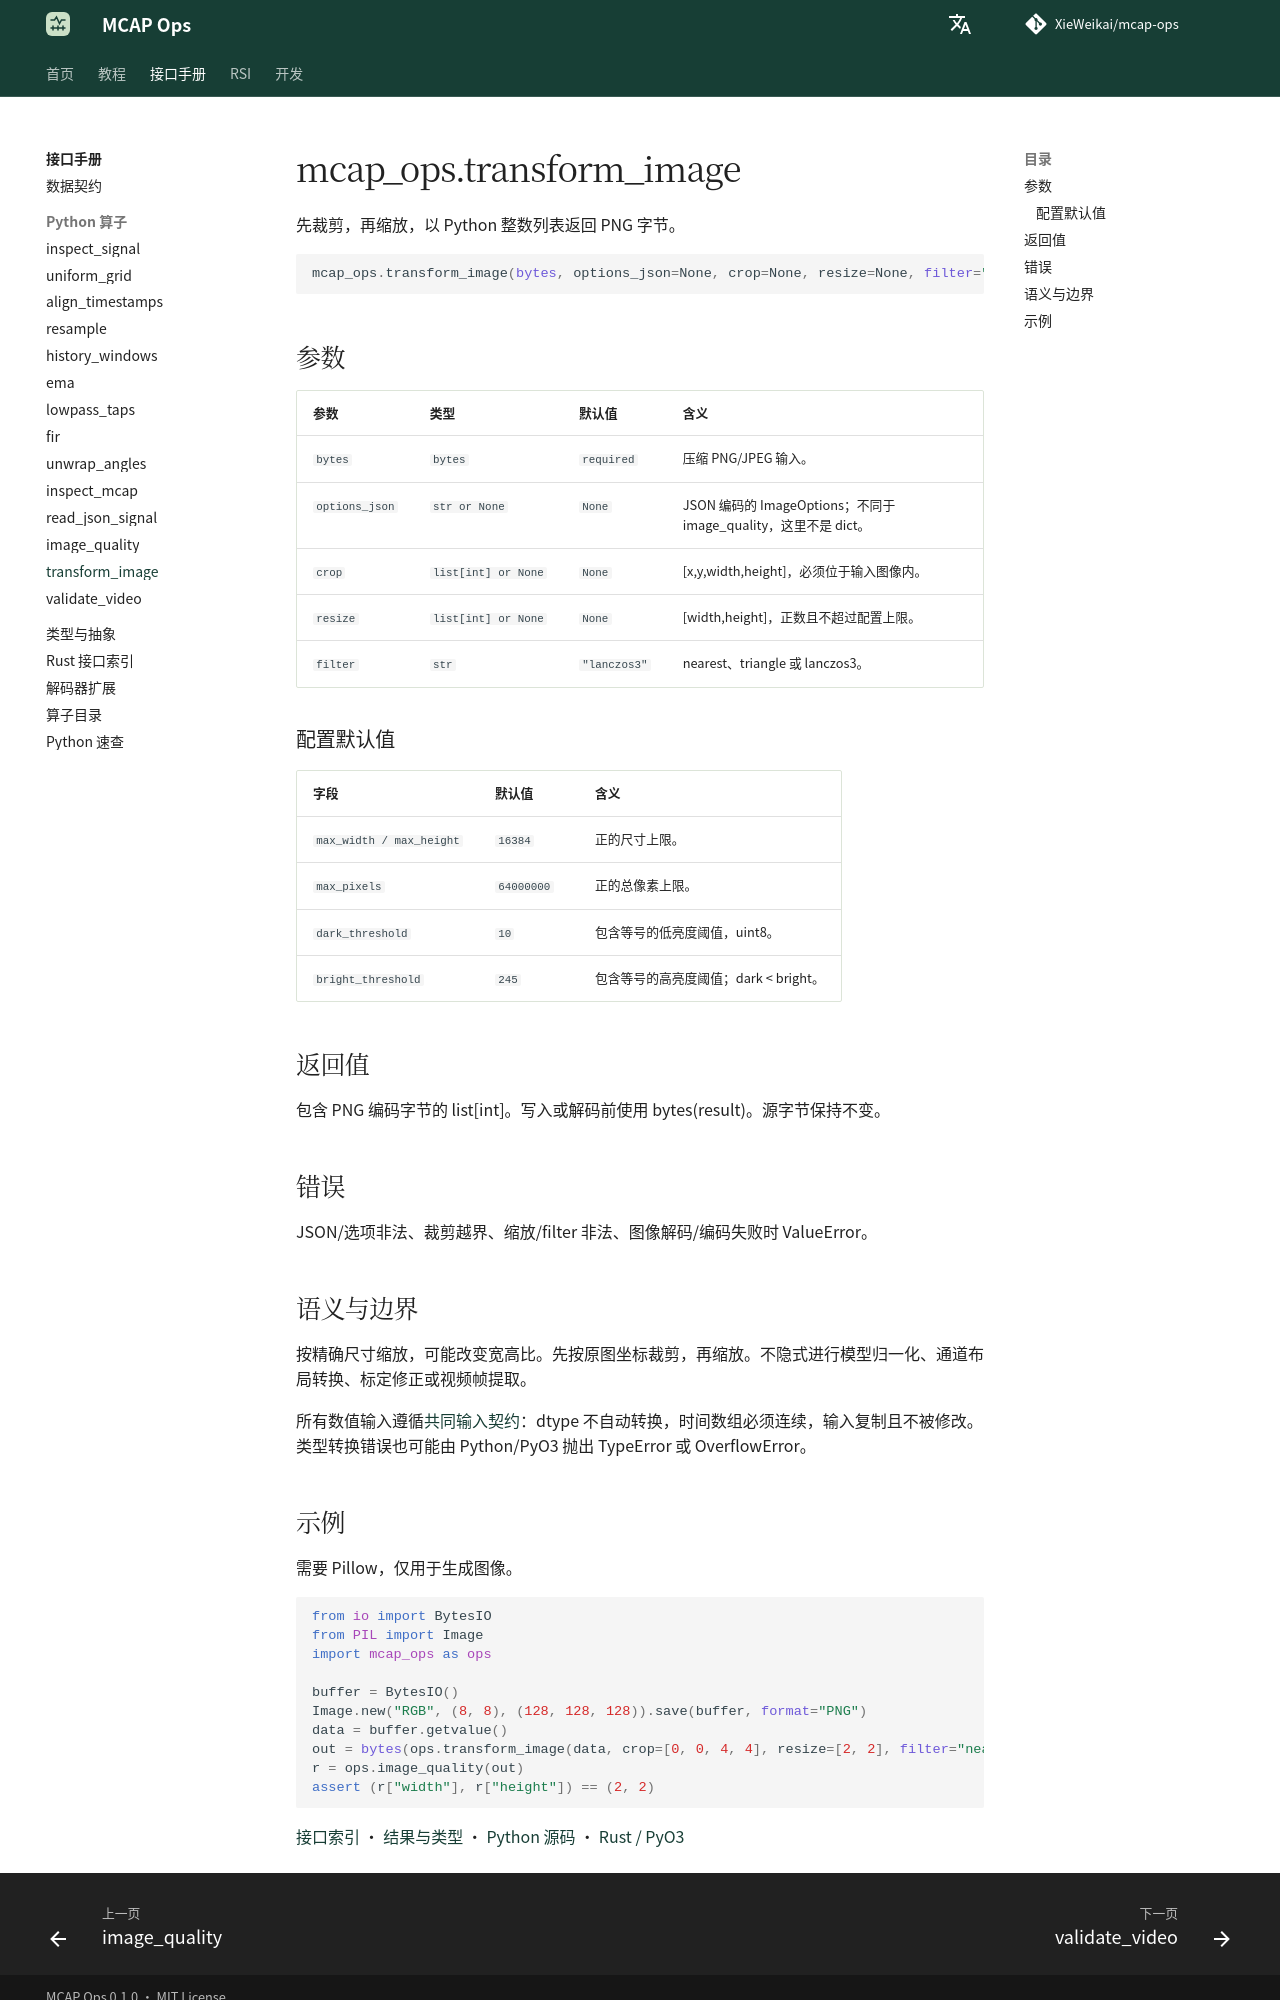

repository: XieWeikai/mcap-ops · page: zh/reference/python/transform_image/index.html · generator: mkdocs

# mcap_ops.transform_image

**语言：中文 | [English](../../../reference/python/transform_image.md)**

先裁剪，再缩放，以 Python 整数列表返回 PNG 字节。

```python
mcap_ops.transform_image(bytes, options_json=None, crop=None, resize=None, filter="lanczos3")
```

## 参数

| 参数 | 类型 | 默认值 | 含义 |
| --- | --- | --- | --- |
| `bytes` | `bytes` | `required` | 压缩 PNG/JPEG 输入。 |
| `options_json` | `str or None` | `None` | JSON 编码的 ImageOptions；不同于 image_quality，这里不是 dict。 |
| `crop` | `list[int] or None` | `None` | [x,y,width,height]，必须位于输入图像内。 |
| `resize` | `list[int] or None` | `None` | [width,height]，正数且不超过配置上限。 |
| `filter` | `str` | `"lanczos3"` | nearest、triangle 或 lanczos3。 |

### 配置默认值

| 字段 | 默认值 | 含义 |
| --- | --- | --- |
| `max_width / max_height` | `16384` | 正的尺寸上限。 |
| `max_pixels` | `64000000` | 正的总像素上限。 |
| `dark_threshold` | `10` | 包含等号的低亮度阈值，uint8。 |
| `bright_threshold` | `245` | 包含等号的高亮度阈值；dark < bright。 |

## 返回值

包含 PNG 编码字节的 list[int]。写入或解码前使用 bytes(result)。源字节保持不变。

## 错误

JSON/选项非法、裁剪越界、缩放/filter 非法、图像解码/编码失败时 ValueError。

## 语义与边界

按精确尺寸缩放，可能改变宽高比。先按原图坐标裁剪，再缩放。不隐式进行模型归一化、通道布局转换、标定修正或视频帧提取。

所有数值输入遵循[共同输入契约](../index.md)：dtype 不自动转换，时间数组必须连续，输入复制且不被修改。类型转换错误也可能由 Python/PyO3 抛出 TypeError 或 OverflowError。
